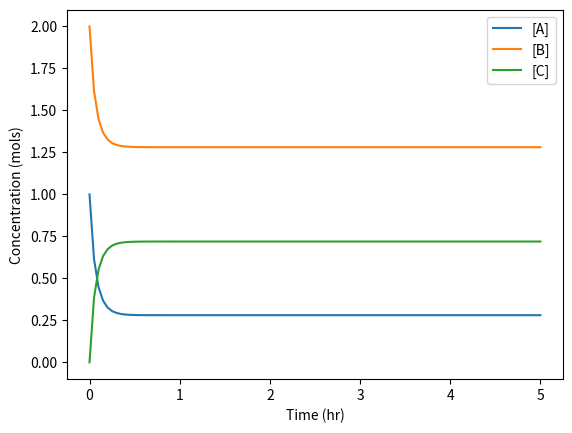

Reproduce this figure in Python.
# Kinetics HW1
import numpy as np
from scipy.integrate import odeint
import matplotlib.pyplot as plt

# Problem 4a

# define diff eq
def X(y, t):
    A, B, C = y
    dAdt = - k1*A*B + k2*C
    dBdt = - k1*A*B + k2*C
    dCdt = k1*A*B - k2*C
    dXdt = [dAdt, dBdt, dCdt]
    return dXdt

# define input parameters
k1 = 6
k2 = 3
A0 = 1
B0 = 2
C0 = 0

X0 = [A0, B0, C0]

# define timescalee
t0 = 0
tf = 5
t = np.linspace(t0, tf, 101)

# solve
y = odeint(X, X0, t)

# plot
plt.plot(t, y[:, 0])
plt.plot(t, y[:, 1])
plt.plot(t, y[:, 2])
plt.xlabel('Time (hr)')
plt.ylabel('Concentration (mols)')
plt.legend(['[A]', '[B]', '[C]'])
plt.show()
plt.savefig('Kinetics_HW1_4a')

print(y[-1, 0])